The GitHub repository colbytse/MRI-image-classification contains a labelled image folder "cropped" with 2 categories: neg, pos. Examples follow, each with its label.

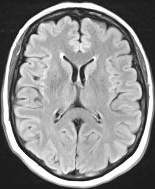
Label: neg

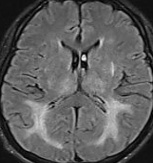
Label: neg

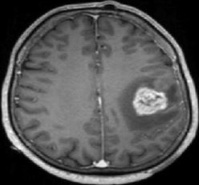
Label: pos

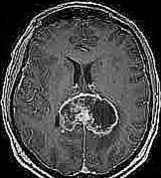
Label: pos

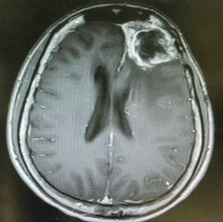
Label: pos

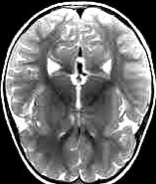
Label: neg
